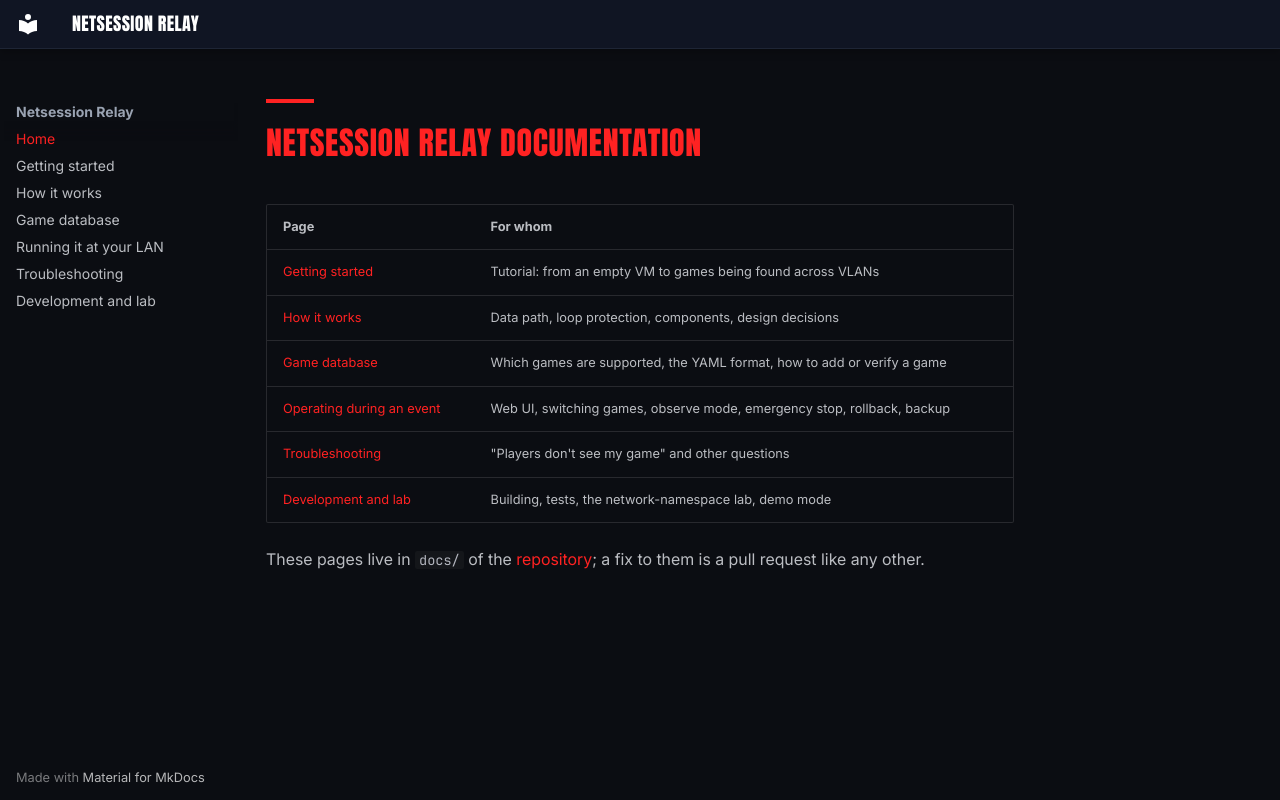

repository: Netsession-LAN/Netsession-Relay · page: index.html · generator: mkdocs

# Netsession Relay documentation

| Page | For whom |
|---|---|
| [Getting started](getting-started.md) | Tutorial: from an empty VM to games being found across VLANs |
| [How it works](architecture.md) | Data path, loop protection, components, design decisions |
| [Game database](game-database.md) | Which games are supported, the YAML format, how to add or verify a game |
| [Operating during an event](operations.md) | Web UI, switching games, observe mode, emergency stop, rollback, backup |
| [Troubleshooting](troubleshooting.md) | "Players don't see my game" and other questions |
| [Development and lab](development.md) | Building, tests, the network-namespace lab, demo mode |

These pages live in `docs/` of the [repository](https://github.com/Netsession-LAN/Netsession-Relay); a fix to them is a pull request like any other.
